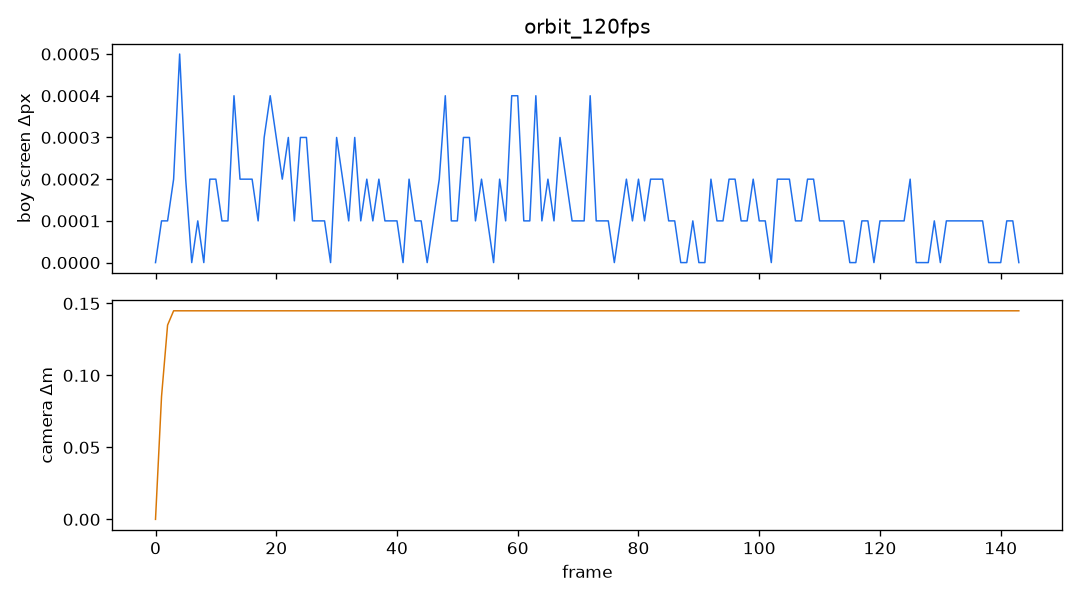

Values plotted in this chart, from the file beside it:
frame, dt, boy_sx, boy_sy, boy_ds, cam_x, cam_y, cam_z, cam_ds, yaw, pitch, dist
0, 0.008333, 360, 771.8, 0.0000, 24.04, 2.046, 0.7585, 0.00000, 2.255, 0.2000, 5.28
1, 0.008333, 360, 771.8, 0.0001, 23.99, 2.046, 0.6928, 0.08542, 2.271, 0.2000, 5.28
2, 0.008333, 360, 771.8, 0.0001, 23.9, 2.046, 0.5907, 0.1349, 2.297, 0.2000, 5.28
3, 0.008333, 360, 771.8, 0.0002, 23.8, 2.046, 0.4838, 0.1449, 2.325, 0.2000, 5.28
4, 0.008333, 360, 771.8, 0.0005, 23.7, 2.046, 0.3796, 0.1449, 2.353, 0.2000, 5.28
5, 0.008333, 360, 771.8, 0.0002, 23.6, 2.046, 0.2783, 0.1449, 2.381, 0.2000, 5.28
6, 0.008333, 360, 771.8, 0.0000, 23.49, 2.046, 0.1799, 0.1449, 2.409, 0.2000, 5.28
7, 0.008333, 360, 771.8, 0.0001, 23.38, 2.046, 0.0846, 0.1449, 2.437, 0.2000, 5.28
8, 0.008333, 360, 771.8, 0.0000, 23.27, 2.046, -0.0077, 0.1449, 2.465, 0.2000, 5.28
9, 0.008333, 360, 771.8, 0.0002, 23.16, 2.046, -0.0967, 0.1449, 2.493, 0.2000, 5.28
10, 0.008333, 360, 771.8, 0.0002, 23.04, 2.046, -0.1826, 0.1449, 2.521, 0.2000, 5.28
11, 0.008333, 360, 771.8, 0.0001, 22.92, 2.046, -0.2652, 0.1449, 2.549, 0.2000, 5.28
12, 0.008333, 360, 771.8, 0.0001, 22.8, 2.046, -0.3444, 0.1449, 2.577, 0.2000, 5.28
13, 0.008333, 360, 771.8, 0.0004, 22.68, 2.046, -0.4201, 0.1449, 2.605, 0.2000, 5.28
14, 0.008333, 360, 771.8, 0.0002, 22.55, 2.046, -0.4924, 0.1449, 2.633, 0.2000, 5.28
15, 0.008333, 360, 771.8, 0.0002, 22.42, 2.046, -0.5611, 0.1449, 2.661, 0.2000, 5.28
16, 0.008333, 360, 771.8, 0.0002, 22.29, 2.046, -0.6263, 0.1449, 2.689, 0.2000, 5.28
17, 0.008333, 360, 771.8, 0.0001, 22.16, 2.046, -0.6877, 0.1449, 2.717, 0.2000, 5.28
18, 0.008333, 360, 771.8, 0.0003, 22.03, 2.046, -0.7455, 0.1449, 2.745, 0.2000, 5.28
19, 0.008333, 360, 771.8, 0.0004, 21.89, 2.046, -0.7996, 0.1449, 2.773, 0.2000, 5.28
20, 0.008333, 360, 771.8, 0.0003, 21.76, 2.046, -0.8498, 0.1449, 2.801, 0.2000, 5.28
21, 0.008333, 360, 771.8, 0.0002, 21.62, 2.046, -0.8963, 0.1449, 2.829, 0.2000, 5.28
22, 0.008333, 360, 771.8, 0.0003, 21.48, 2.046, -0.9389, 0.1449, 2.857, 0.2000, 5.28
23, 0.008333, 360, 771.8, 0.0001, 21.34, 2.046, -0.9775, 0.1449, 2.885, 0.2000, 5.28
24, 0.008333, 360, 771.8, 0.0003, 21.2, 2.046, -1.012, 0.1449, 2.913, 0.2000, 5.28
25, 0.008333, 360, 771.8, 0.0003, 21.06, 2.046, -1.043, 0.1449, 2.941, 0.2000, 5.28
26, 0.008333, 360, 771.8, 0.0001, 20.92, 2.046, -1.07, 0.1449, 2.969, 0.2000, 5.28
27, 0.008333, 360, 771.8, 0.0001, 20.78, 2.046, -1.093, 0.1449, 2.997, 0.2000, 5.28
28, 0.008333, 360, 771.8, 0.0001, 20.63, 2.046, -1.112, 0.1449, 3.025, 0.2000, 5.28
29, 0.008333, 360, 771.8, 0.0000, 20.49, 2.046, -1.126, 0.1449, 3.053, 0.2000, 5.28
30, 0.008333, 360, 771.8, 0.0003, 20.34, 2.046, -1.137, 0.1449, 3.081, 0.2000, 5.28
31, 0.008333, 360, 771.8, 0.0002, 20.2, 2.046, -1.144, 0.1449, 3.109, 0.2000, 5.28
32, 0.008333, 360, 771.8, 0.0001, 20.05, 2.046, -1.147, 0.1449, 3.137, 0.2000, 5.28
33, 0.008333, 360, 771.8, 0.0003, 19.91, 2.046, -1.145, 0.1449, 3.165, 0.2000, 5.28
34, 0.008333, 360, 771.8, 0.0001, 19.76, 2.046, -1.14, 0.1449, 3.193, 0.2000, 5.28
35, 0.008333, 360, 771.8, 0.0002, 19.62, 2.046, -1.13, 0.1449, 3.221, 0.2000, 5.28
36, 0.008333, 360, 771.8, 0.0001, 19.48, 2.046, -1.117, 0.1449, 3.249, 0.2000, 5.28
37, 0.008333, 360, 771.8, 0.0002, 19.33, 2.046, -1.099, 0.1449, 3.277, 0.2000, 5.28
38, 0.008333, 360, 771.8, 0.0001, 19.19, 2.046, -1.077, 0.1449, 3.305, 0.2000, 5.28
39, 0.008333, 360, 771.8, 0.0001, 19.05, 2.046, -1.052, 0.1449, 3.333, 0.2000, 5.28
40, 0.008333, 360, 771.8, 0.0001, 18.9, 2.046, -1.022, 0.1449, 3.361, 0.2000, 5.28
41, 0.008333, 360, 771.8, 0.0000, 18.76, 2.046, -0.9885, 0.1449, 3.389, 0.2000, 5.28
42, 0.008333, 360, 771.8, 0.0002, 18.62, 2.046, -0.9511, 0.1449, 3.417, 0.2000, 5.28
43, 0.008333, 360, 771.8, 0.0001, 18.48, 2.046, -0.9097, 0.1449, 3.445, 0.2000, 5.28
44, 0.008333, 360, 771.8, 0.0001, 18.35, 2.046, -0.8644, 0.1449, 3.473, 0.2000, 5.28
45, 0.008333, 360, 771.8, 0.0000, 18.21, 2.046, -0.8153, 0.1449, 3.501, 0.2000, 5.28
46, 0.008333, 360, 771.8, 0.0001, 18.07, 2.046, -0.7624, 0.1449, 3.529, 0.2000, 5.28
47, 0.008333, 360, 771.8, 0.0002, 17.94, 2.046, -0.7057, 0.1449, 3.557, 0.2000, 5.28
48, 0.008333, 360, 771.8, 0.0004, 17.81, 2.046, -0.6454, 0.1449, 3.585, 0.2000, 5.28
49, 0.008333, 360, 771.8, 0.0001, 17.68, 2.046, -0.5814, 0.1449, 3.613, 0.2000, 5.28
50, 0.008333, 360, 771.8, 0.0001, 17.55, 2.046, -0.5137, 0.1449, 3.641, 0.2000, 5.28
51, 0.008333, 360, 771.8, 0.0003, 17.43, 2.046, -0.4425, 0.1449, 3.669, 0.2000, 5.28
52, 0.008333, 360, 771.8, 0.0003, 17.3, 2.046, -0.3678, 0.1449, 3.697, 0.2000, 5.28
53, 0.008333, 360, 771.8, 0.0001, 17.18, 2.046, -0.2896, 0.1449, 3.725, 0.2000, 5.28
54, 0.008333, 360, 771.8, 0.0002, 17.06, 2.046, -0.2081, 0.1449, 3.753, 0.2000, 5.28
55, 0.008333, 360, 771.8, 0.0001, 16.94, 2.046, -0.1232, 0.1449, 3.781, 0.2000, 5.28
56, 0.008333, 360, 771.8, 0.0000, 16.83, 2.046, -0.0351, 0.1449, 3.809, 0.2000, 5.28
57, 0.008333, 360, 771.8, 0.0002, 16.71, 2.046, 0.0562, 0.1449, 3.837, 0.2000, 5.28
58, 0.008333, 360, 771.8, 0.0001, 16.6, 2.046, 0.1506, 0.1449, 3.865, 0.2000, 5.28
59, 0.008333, 360, 771.8, 0.0004, 16.5, 2.046, 0.2480, 0.1449, 3.893, 0.2000, 5.28
... 84 more rows
